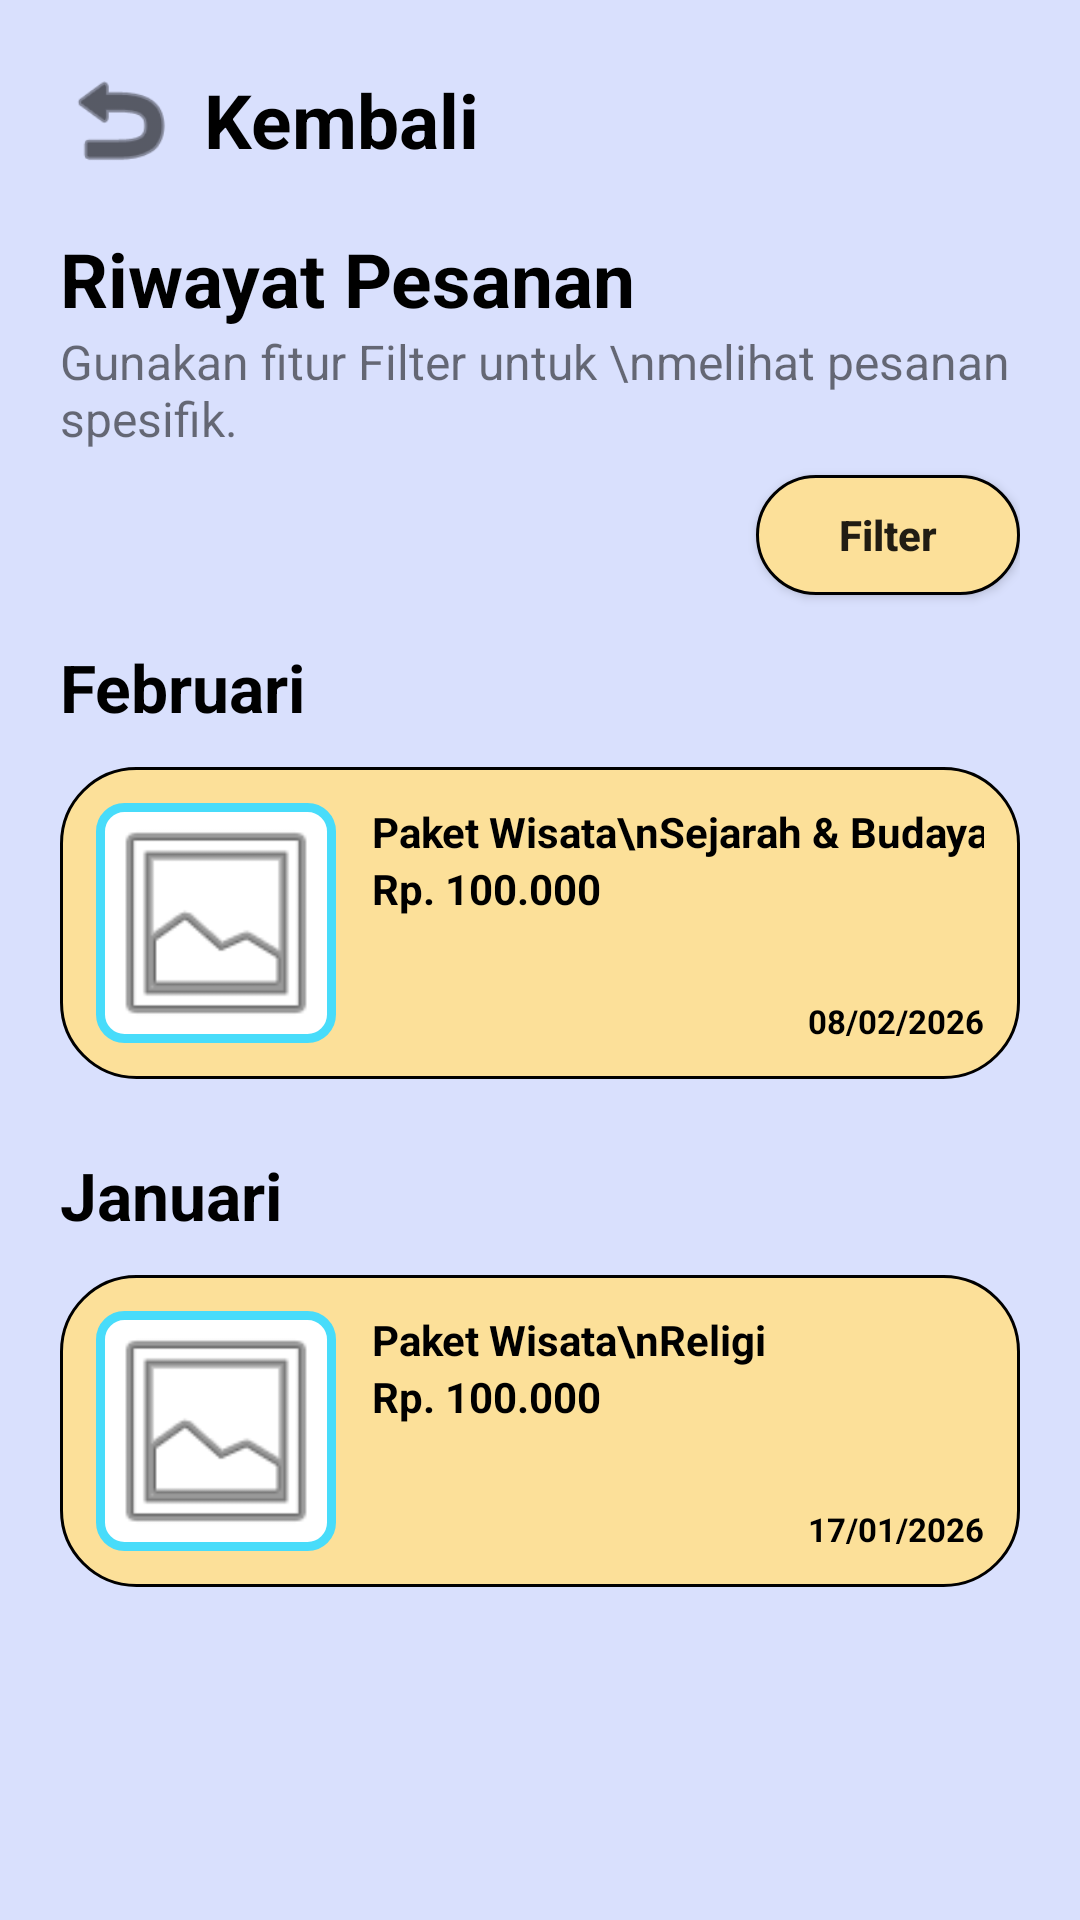

Write the Android layout XML for this screen, with the resource values it uses.
<!-- AndroidManifest.xml: application theme Theme.PasDer -->
<!-- res/layout/fragment_riwayat.xml -->
<?xml version="1.0" encoding="utf-8"?>
<LinearLayout
    xmlns:android="http://schemas.android.com/apk/res/android"
    xmlns:app="http://schemas.android.com/apk/res-auto"
    android:layout_width="match_parent"
    android:layout_height="match_parent"
    android:orientation="vertical"
    android:background="@color/pasder_bg_halaman"
    android:padding="20dp">

    <LinearLayout
        android:id="@+id/btn_back_riwayat"
        android:layout_width="wrap_content"
        android:layout_height="wrap_content"
        android:gravity="center_vertical"
        android:orientation="horizontal"
        android:layout_marginBottom="16dp">
        <ImageView
            android:layout_width="40dp"
            android:layout_height="40dp"
            android:src="@android:drawable/ic_menu_revert"
            app:tint="@color/black" />
        <TextView
            android:layout_width="wrap_content"
            android:layout_height="wrap_content"
            android:text="Kembali"
            android:textSize="25sp"
            android:textStyle="bold"
            android:textColor="@color/black"
            android:layout_marginStart="8dp"/>
    </LinearLayout>

    <TextView
        android:layout_width="wrap_content"
        android:layout_height="wrap_content"
        android:text="Riwayat Pesanan"
        android:textSize="25dp"
        android:textStyle="bold"
        android:textColor="@color/black" />

    <TextView
        android:layout_width="match_parent"
        android:layout_height="wrap_content"
        android:text="Gunakan fitur Filter untuk \nmelihat pesanan spesifik."
        android:textSize="16dp"
        android:layout_marginBottom="8dp"/>

    <androidx.appcompat.widget.AppCompatButton
        android:id="@+id/btn_filter"
        android:layout_width="wrap_content"
        android:layout_height="40dp"
        android:layout_gravity="end"
        android:background="@drawable/bg_spinner_kuning"
        android:drawableStart="@drawable/ic_filter"
        android:drawablePadding="8dp"
        android:paddingHorizontal="16dp"
        android:text="Filter"
        android:textAllCaps="false"
        android:textStyle="bold"
        android:layout_marginBottom="16dp"/>

    <ScrollView
        android:layout_width="match_parent"
        android:layout_height="match_parent"
        android:scrollbars="none">

        <LinearLayout
            android:layout_width="match_parent"
            android:layout_height="wrap_content"
            android:orientation="vertical">

            <TextView
                android:layout_width="wrap_content"
                android:layout_height="wrap_content"
                android:text="Februari"
                android:textSize="22sp"
                android:textStyle="bold"
                android:textColor="@color/black"
                android:layout_marginBottom="12dp"/>

            <androidx.constraintlayout.widget.ConstraintLayout
                android:layout_width="match_parent"
                android:layout_height="wrap_content"
                android:background="@drawable/bg_spinner_kuning"
                android:padding="12dp"
                android:layout_marginBottom="24dp">
                <ImageView
                    android:id="@+id/img_hist_1"
                    android:layout_width="80dp"
                    android:layout_height="80dp"
                    android:src="@android:drawable/ic_menu_gallery"
                    android:background="@drawable/bg_foto_notif"
                    app:layout_constraintStart_toStartOf="parent"
                    app:layout_constraintTop_toTopOf="parent" />
                <TextView
                    android:id="@+id/tv_title_hist1"
                    android:layout_width="0dp"
                    android:layout_height="wrap_content"
                    android:layout_marginStart="12dp"
                    android:text="Paket Wisata\nSejarah &amp; Budaya"
                    android:textStyle="bold"
                    android:textColor="@color/black"
                    app:layout_constraintStart_toEndOf="@id/img_hist_1"
                    app:layout_constraintTop_toTopOf="@id/img_hist_1" />
                <TextView
                    android:layout_width="wrap_content"
                    android:layout_height="wrap_content"
                    android:text="Rp. 100.000"
                    android:textStyle="bold"
                    android:textColor="@color/black"
                    app:layout_constraintTop_toBottomOf="@id/tv_title_hist1"
                    app:layout_constraintStart_toStartOf="@id/tv_title_hist1" />
                <TextView
                    android:layout_width="wrap_content"
                    android:layout_height="wrap_content"
                    android:text="08/02/2026"
                    android:textSize="11sp"
                    android:textStyle="bold"
                    android:textColor="@color/black"
                    app:layout_constraintBottom_toBottomOf="parent"
                    app:layout_constraintEnd_toEndOf="parent" />
            </androidx.constraintlayout.widget.ConstraintLayout>

            <TextView
                android:layout_width="wrap_content"
                android:layout_height="wrap_content"
                android:text="Januari"
                android:textSize="22sp"
                android:textStyle="bold"
                android:textColor="@color/black"
                android:layout_marginBottom="12dp"/>

            <androidx.constraintlayout.widget.ConstraintLayout
                android:layout_width="match_parent"
                android:layout_height="wrap_content"
                android:background="@drawable/bg_spinner_kuning"
                android:padding="12dp"
                android:layout_marginBottom="12dp">
                <ImageView
                    android:id="@+id/img_hist_2"
                    android:layout_width="80dp"
                    android:layout_height="80dp"
                    android:src="@android:drawable/ic_menu_gallery"
                    android:background="@drawable/bg_foto_notif"
                    app:layout_constraintStart_toStartOf="parent"
                    app:layout_constraintTop_toTopOf="parent" />
                <TextView
                    android:id="@+id/tv_title_hist2"
                    android:layout_width="0dp"
                    android:layout_height="wrap_content"
                    android:layout_marginStart="12dp"
                    android:text="Paket Wisata\nReligi"
                    android:textStyle="bold"
                    android:textColor="@color/black"
                    app:layout_constraintStart_toEndOf="@id/img_hist_2"
                    app:layout_constraintTop_toTopOf="@id/img_hist_2" />
                <TextView
                    android:layout_width="wrap_content"
                    android:layout_height="wrap_content"
                    android:text="Rp. 100.000"
                    android:textStyle="bold"
                    android:textColor="@color/black"
                    app:layout_constraintTop_toBottomOf="@id/tv_title_hist2"
                    app:layout_constraintStart_toStartOf="@id/tv_title_hist2" />
                <TextView
                    android:layout_width="wrap_content"
                    android:layout_height="wrap_content"
                    android:text="17/01/2026"
                    android:textSize="11sp"
                    android:textStyle="bold"
                    android:textColor="@color/black"
                    app:layout_constraintBottom_toBottomOf="parent"
                    app:layout_constraintEnd_toEndOf="parent" />
            </androidx.constraintlayout.widget.ConstraintLayout>

        </LinearLayout>
    </ScrollView>
</LinearLayout>
<!-- resources referenced by this layout -->
<resources>
  <color name="black">#000000</color>
  <color name="pasder_bg_halaman">#D9E0FD</color>
  <!-- drawable bg_foto_notif (drawable) -->
  <?xml version="1.0" encoding="utf-8"?>
  <shape xmlns:android="http://schemas.android.com/apk/res/android">
      <solid android:color="#FFFFFF" />
      <corners android:radius="8dp" />
      <stroke android:width="3dp" android:color="@color/pasder_biru" />
  </shape>
  <!-- drawable bg_spinner_kuning (drawable) -->
  <?xml version="1.0" encoding="utf-8"?>
  <shape xmlns:android="http://schemas.android.com/apk/res/android">
      <solid android:color="@color/pasder_kuning" />
      <corners android:radius="25dp" />
      <stroke android:width="1dp" android:color="@color/black" />
  </shape>
  <style name="Theme.PasDer" parent="Theme.MaterialComponents.DayNight.NoActionBar">
          <color name="colorPrimary">@color/pasder_hijau</color>
          <color name="colorPrimaryVariant">@color/pasder_hijau</color>
          <color name="colorOnPrimary">@color/white</color>
      </style>
  <color name="pasder_biru">#48DCFA</color>
  <color name="pasder_kuning">#FCE099</color>
  <color name="pasder_hijau">#2C9A1B</color>
  <color name="white">#FFFFFF</color>
</resources>
